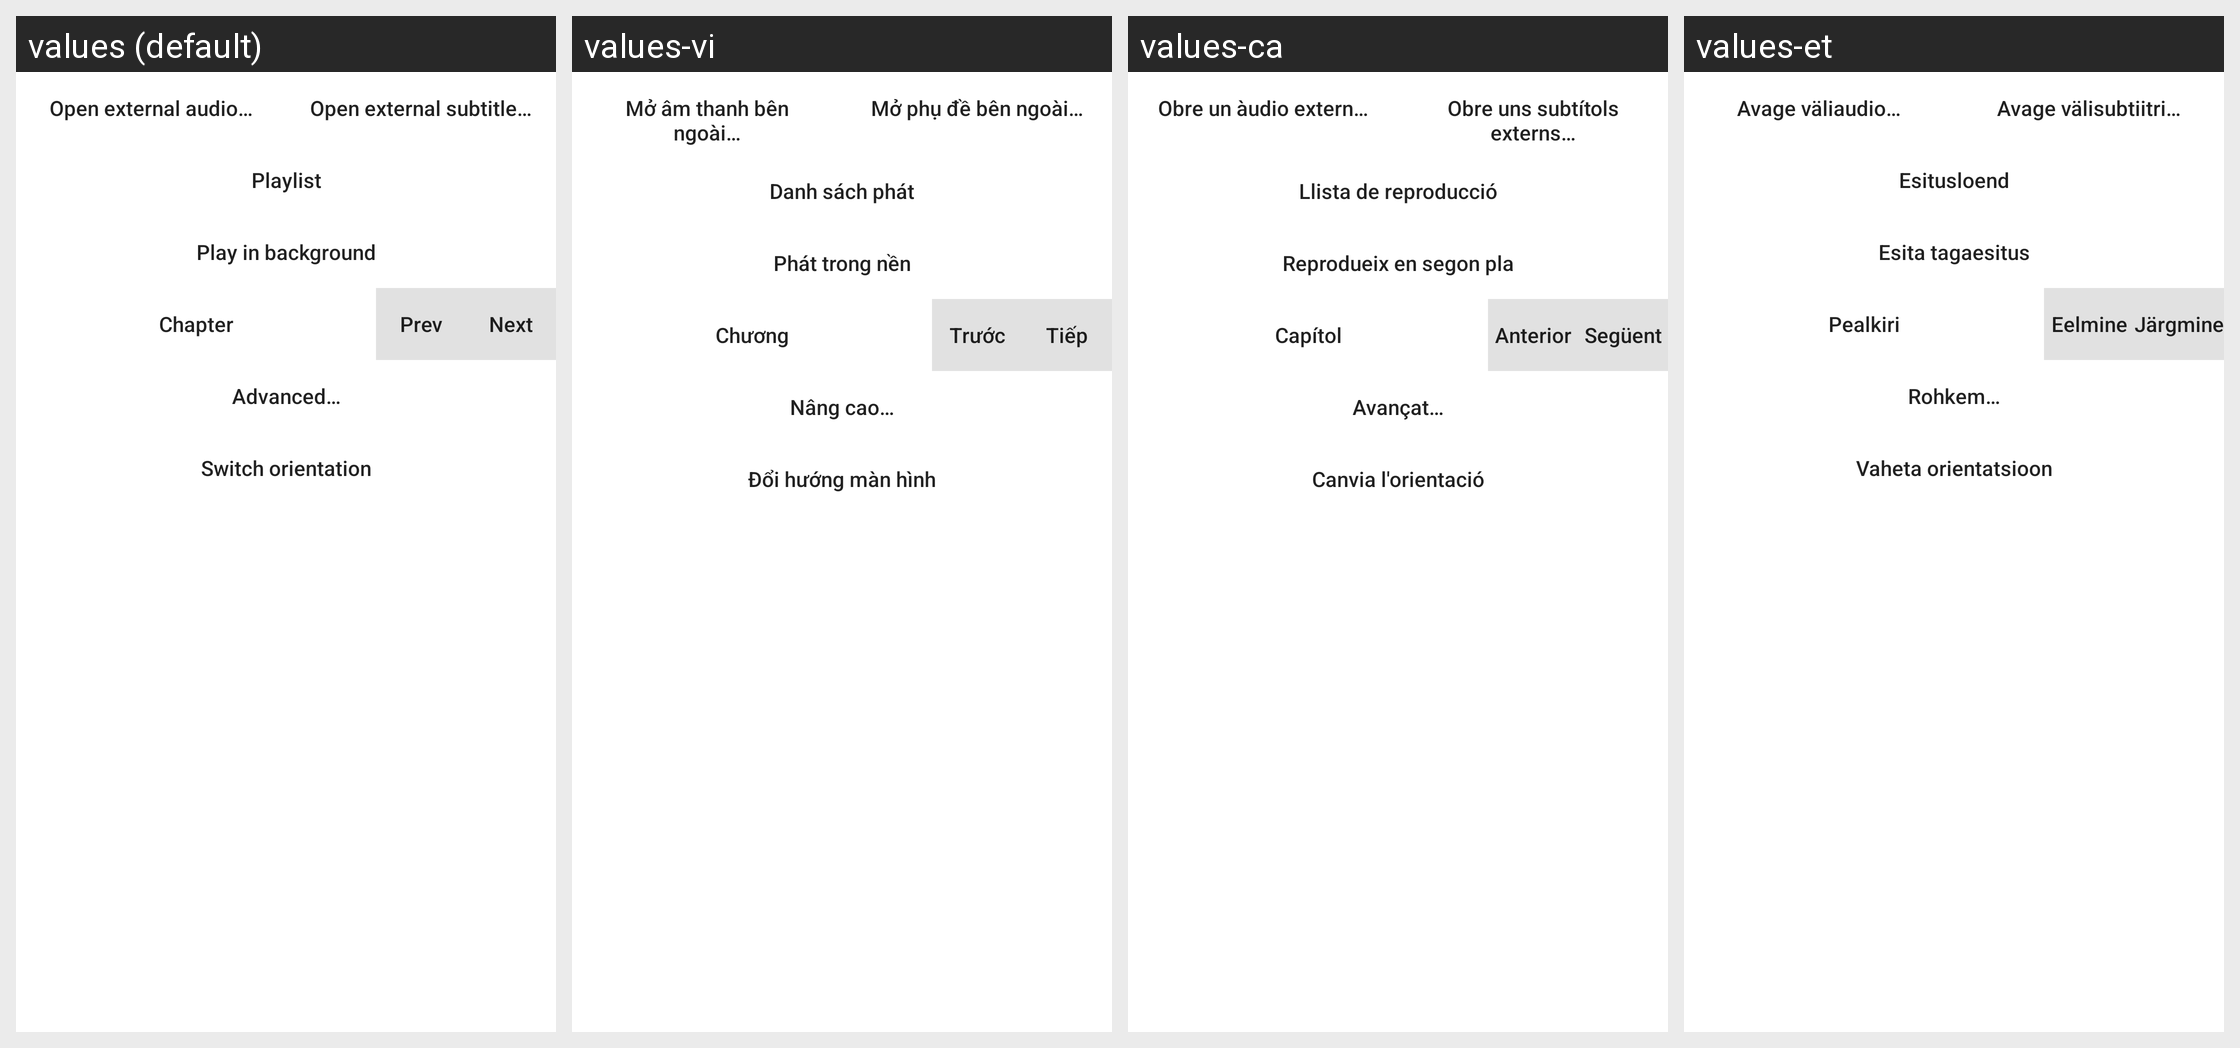

This grid shows one Android layout under several languages. Give, for every string resource on the screen, its name, the default text and each shown locale's text.
Android screen res/layout/dialog_top_menu.xml rendered under 4 locales, left to right: values (default), values-vi, values-ca, values-et. Device: Nexus 5 (rendered at 1080×1920; each locale shown at half size, 540×960, under a caption strip naming it); theme Theme.MaterialComponents.DayNight.NoActionBar.
Other locales in the repository, not shown: values-ar, values-es, values-fa, values-it, values-ja, values-nb-rNO, values-pl, values-pt-rBR, values-ru, values-tr, values-uk, values-zh-rCN, values-zh-rTW.
Strings drawn on this screen, with the default value and each locale's value (text and hints the layout hard-codes, and strings that could not be matched under every locale, appear in the picture but are not listed):

open_external_audio
  values: Open external audio…
  values-vi: Mở âm thanh bên ngoài…
  values-ca: Obre un àudio extern…
  values-et: Avage väliaudio…

open_external_sub
  values: Open external subtitle…
  values-vi: Mở phụ đề bên ngoài…
  values-ca: Obre uns subtítols externs…
  values-et: Avage välisubtiitri…

action_playlist
  values: Playlist
  values-vi: Danh sách phát
  values-ca: Llista de reproducció
  values-et: Esitusloend

resume_bg_playback
  values: Play in background
  values-vi: Phát trong nền
  values-ca: Reprodueix en segon pla
  values-et: Esita tagaesitus

chapter_button
  values: Chapter
  values-vi: Chương
  values-ca: Capítol
  values-et: Pealkiri

dialog_prev
  values: Prev
  values-vi: Trước
  values-ca: Anterior
  values-et: Eelmine

dialog_next
  values: Next
  values-vi: Tiếp
  values-ca: Següent
  values-et: Järgmine

advanced_menu
  values: Advanced…
  values-vi: Nâng cao…
  values-ca: Avançat…
  values-et: Rohkem…

switch_orientation
  values: Switch orientation
  values-vi: Đổi hướng màn hình
  values-ca: Canvia l'orientació
  values-et: Vaheta orientatsioon
